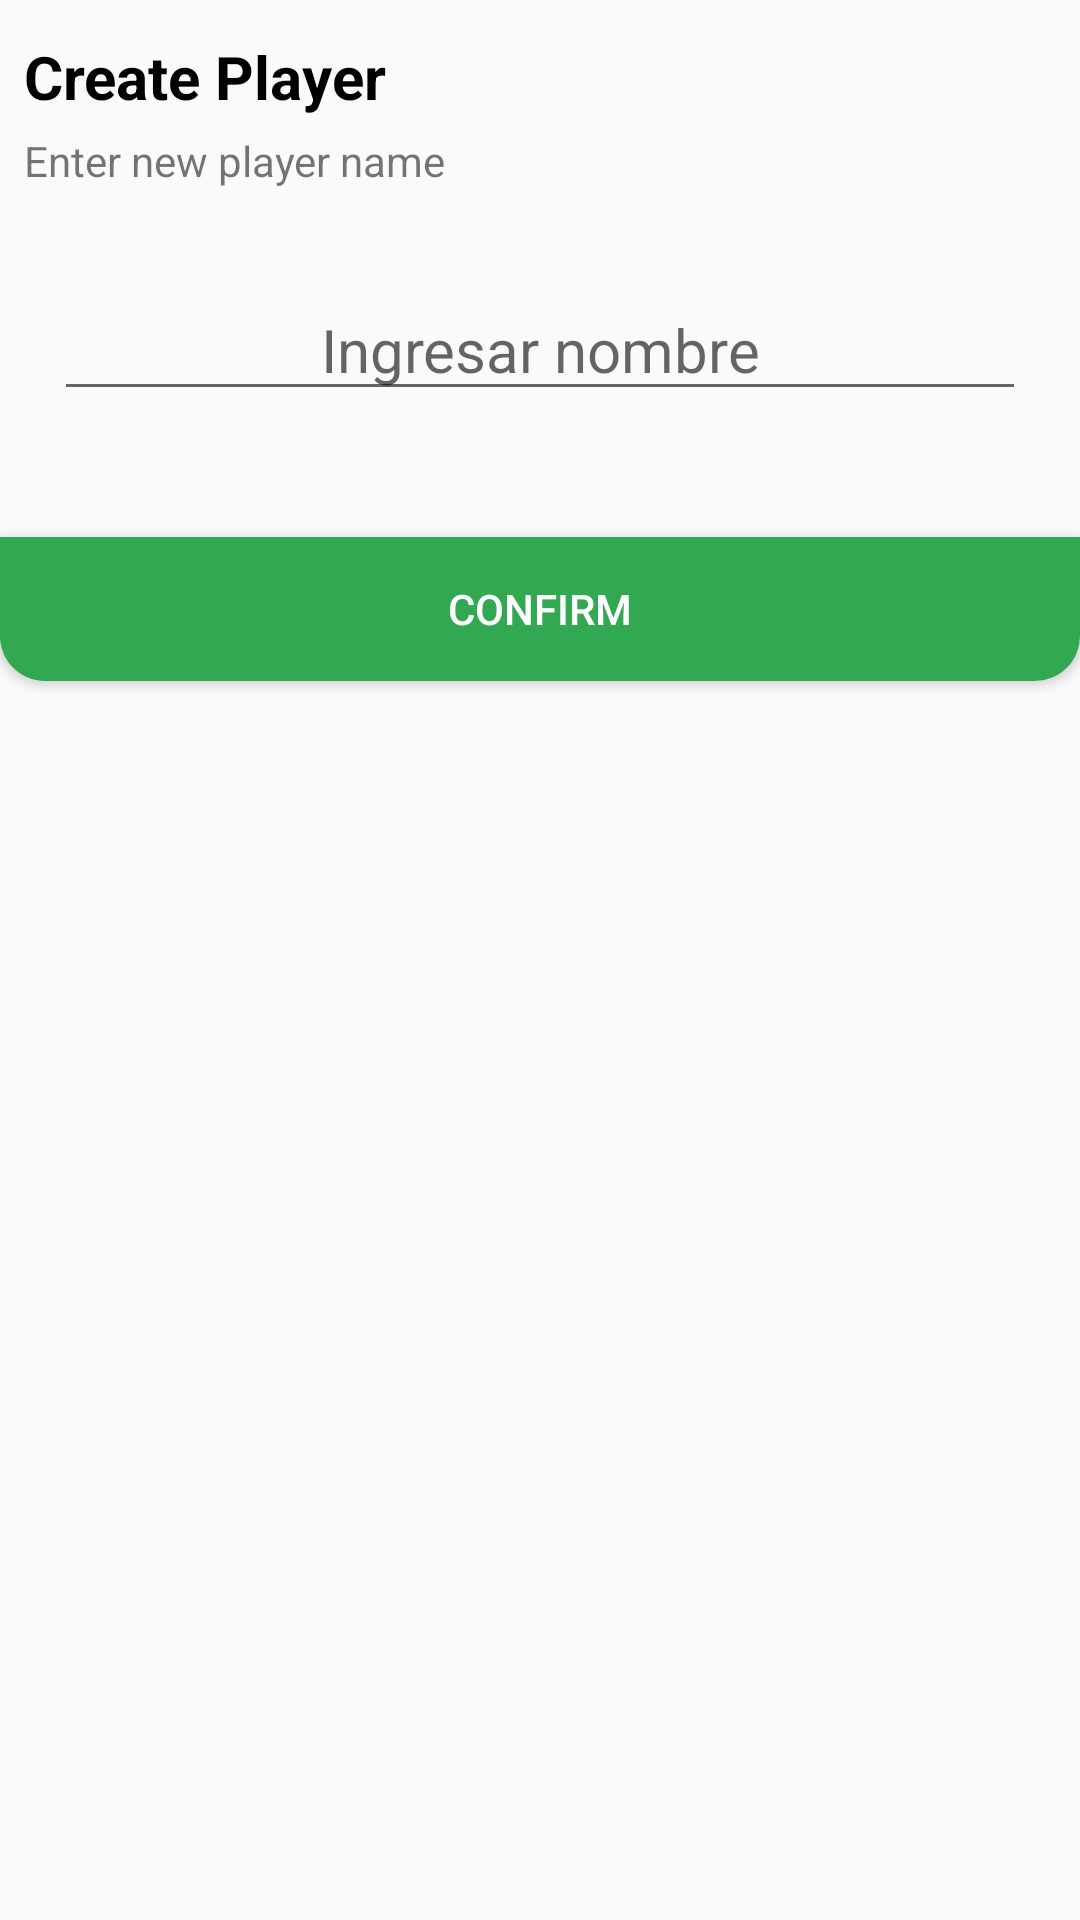

Produce the Android XML layout that renders to this screen, including the resource entries it uses.
<!-- AndroidManifest.xml: application theme AppTheme.NoActionBar -->
<!-- res/layout/dialog_crearjugador.xml -->
<?xml version="1.0" encoding="utf-8"?>
<LinearLayout xmlns:android="http://schemas.android.com/apk/res/android"
        android:layout_width="match_parent"
        android:layout_height="match_parent"
        android:orientation="vertical"
        android:background="@drawable/rounded_dialog">

        <TextView
            android:layout_width="match_parent"
            android:layout_height="wrap_content"
            android:text="@string/titleCrearJugadorDialog"
            android:textSize="20sp"
            android:layout_marginTop="12dp"
            android:layout_marginHorizontal="8dp"
            android:textStyle="bold"
            android:textColor="#000000">
        </TextView>

        <TextView
            android:layout_width="match_parent"
            android:layout_height="wrap_content"
            android:text="@string/helpCrearJugadorDialog"
            android:layout_marginTop="5dp"
            android:layout_marginHorizontal="8dp">
        </TextView>

        <EditText
            android:id="@+id/nombreACrear"
            android:layout_width="match_parent"
            android:layout_height="wrap_content"
            android:layout_marginHorizontal="18dp"
            android:layout_marginVertical="30dp"
            android:hint="@string/hintEditNombreJugadorDialog"
            android:textSize="20sp"
            android:textAlignment="center"
            android:ellipsize="end"
            android:maxLines="1">
        </EditText>

        <Button
            android:id="@+id/confirmarJugadorNuevo"
            android:layout_width="match_parent"
            android:layout_height="wrap_content"
            android:layout_marginTop="12dp"
            android:textColor="#FFFFFF"
            android:text="@string/confirmar"
            android:background="@drawable/button_confirm_dialog">
        </Button>


</LinearLayout>
<!-- resources referenced by this layout -->
<resources>
  <!-- drawable button_confirm_dialog (drawable) -->
  <?xml version="1.0" encoding="utf-8"?>
  <ripple xmlns:android="http://schemas.android.com/apk/res/android"
  android:color="#C0C0C0">
  <item android:id="@android:id/mask">
      <shape android:shape="rectangle">
          <solid android:color="#C0C0C0" />
          <corners android:bottomLeftRadius="15dp"
              android:bottomRightRadius="15dp"/>
      </shape>
  </item>
  <item>
      <shape xmlns:android="http://schemas.android.com/apk/res/android"
          android:shape="rectangle">
          <gradient
              android:angle="0"
              android:startColor="#32a852"
              android:endColor="#32a852"/>
          <corners
              android:bottomLeftRadius="15dp"
              android:bottomRightRadius="15dp"/>
      </shape>
  </item>
  </ripple>
  <string name="confirmar">Confirm</string>
  <string name="helpCrearJugadorDialog">Enter new player name</string>
  <string name="hintEditNombreJugadorDialog">Ingresar nombre</string>
  <string name="titleCrearJugadorDialog">Create Player</string>
  <style name="AppTheme.NoActionBar" parent="Theme.AppCompat.Light.NoActionBar">
          <item name="windowActionBar">false</item>
          <item name="windowNoTitle">true</item>
          <item name="android:windowEnableSplitTouch">false</item>
          <item name="android:splitMotionEvents">false</item>
      </style>
</resources>
